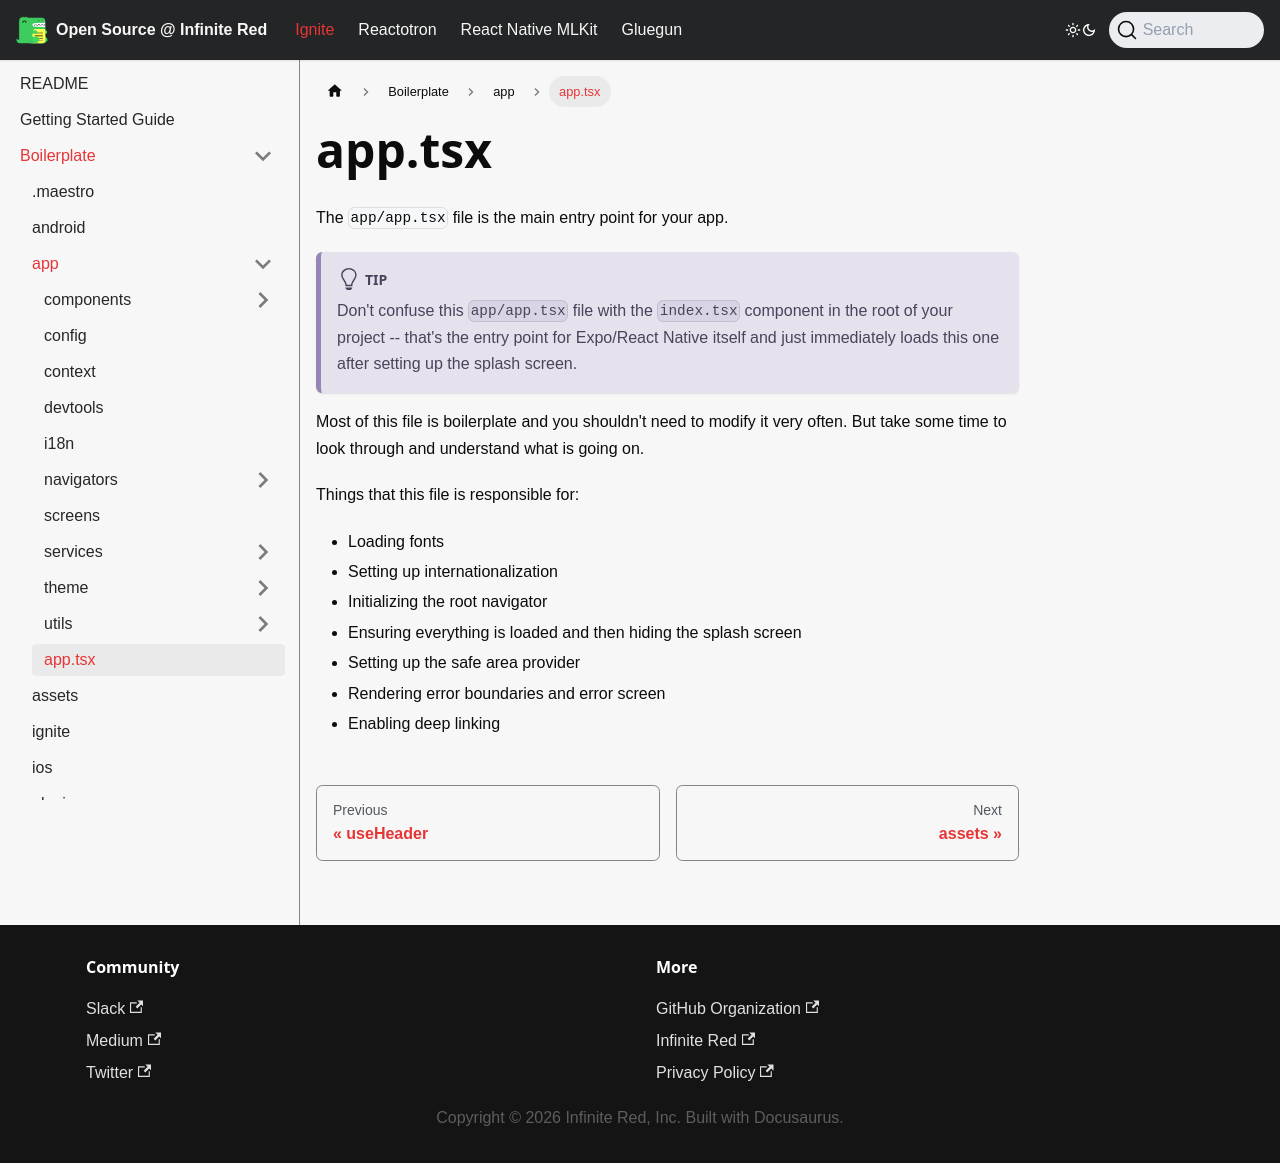

repository: infinitered/ir-docs · page: ignite-cli/boilerplate/app/app.tsx/index.html · generator: docusaurus

# app.tsx

The `app/app.tsx` file is the main entry point for your app.

:::tip
Don't confuse this `app/app.tsx` file with the `index.tsx` component in the root of your project -- that's the entry point for Expo/React Native itself and just immediately loads this one after setting up the splash screen.
:::

Most of this file is boilerplate and you shouldn't need to modify it very often. But take some time to look through and understand what is going on.

Things that this file is responsible for:

- Loading fonts
- Setting up internationalization
- Initializing the root navigator
- Ensuring everything is loaded and then hiding the splash screen
- Setting up the safe area provider
- Rendering error boundaries and error screen
- Enabling deep linking
